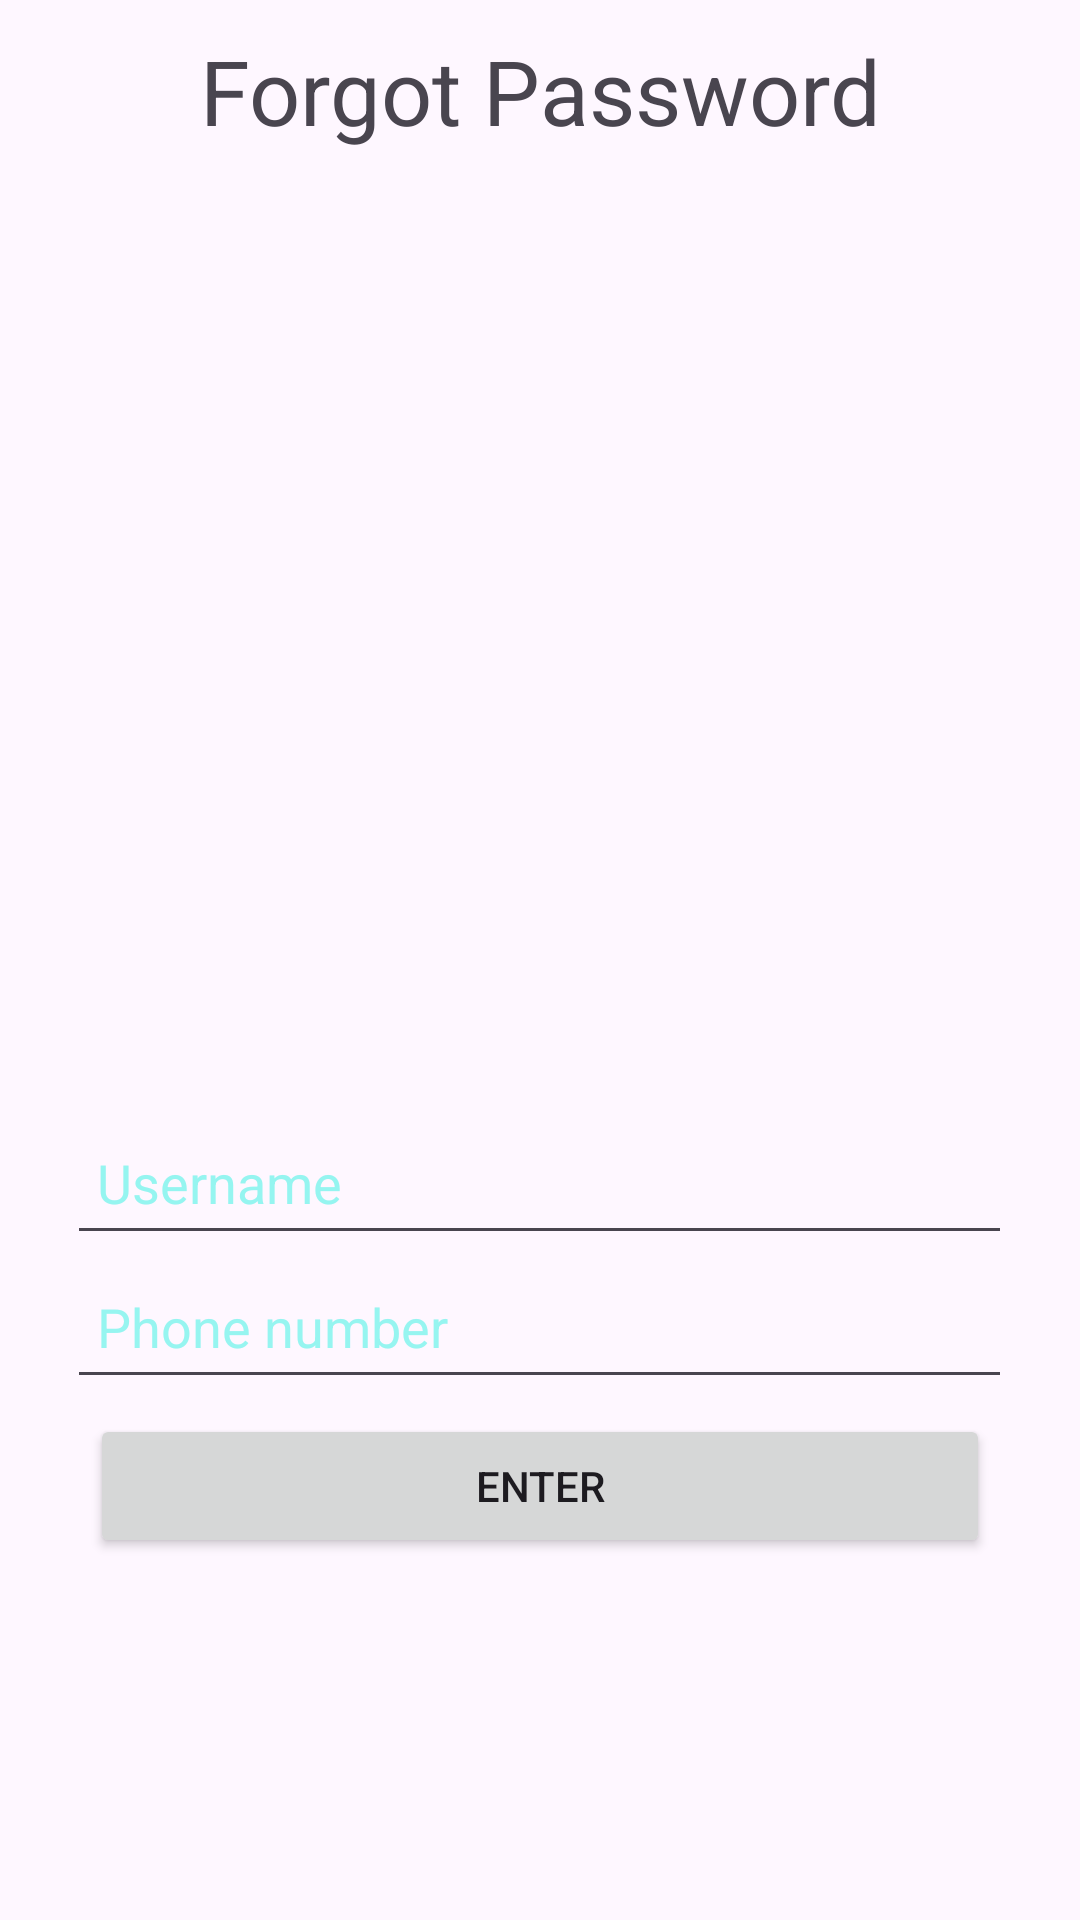

Write the Android layout XML for this screen, with the resource values it uses.
<!-- AndroidManifest.xml: application theme Theme._3LayoutCode -->
<!-- res/layout/activity_relative_ui2.xml -->
<?xml version="1.0" encoding="utf-8"?>
<RelativeLayout xmlns:android="http://schemas.android.com/apk/res/android"
    xmlns:app="http://schemas.android.com/apk/res-auto"
    xmlns:tools="http://schemas.android.com/tools"
    android:id="@+id/main"
    android:layout_width="match_parent"
    android:layout_height="match_parent"
    tools:context=".relativeUI2">


    <TextView
        android:id="@+id/textView"
        android:layout_width="match_parent"
        android:layout_height="wrap_content"
        android:text="Forgot Password"
        android:textSize="30sp"
        android:textAlignment="center"
        android:padding="5dp"
        android:layout_margin="5dp"
        />

    <ImageView
        android:id="@+id/imageView4"
        android:layout_width="wrap_content"
        android:layout_height="300dp"
        android:layout_below="@+id/textView"
        android:layout_margin="5dp"
        android:layout_marginTop="5dp"
        android:layout_marginBottom="5dp"
        app:srcCompat="@drawable/forgot_password2"
        />

    <RelativeLayout
        android:layout_width="match_parent"
        android:layout_height="wrap_content"
        android:layout_below="@+id/imageView4">

    <EditText
        android:id="@+id/edittext1"
        android:layout_width="wrap_content"
        android:layout_height="wrap_content"
        android:layout_alignParentTop="true"
        android:layout_centerInParent="true"
        android:ems="15"
        android:hint="Username"
        android:inputType="text"
        android:minHeight="48dp"
        android:padding="10dp"
        android:textColorHint="#9044F3E4" />

    <EditText
        android:id="@+id/editTextPhone"
        android:layout_width="wrap_content"
        android:layout_height="wrap_content"
        android:layout_below="@+id/edittext1"
        android:layout_centerInParent="true"
        android:ems="15"
        android:inputType="phone"
        android:minHeight="48dp"
        android:hint="Phone number"
        android:textColorHint="#8F44F3E4"
        android:padding="10dp"/>

    <Button
        android:id="@+id/button"
        android:layout_width="300dp"
        android:layout_height="wrap_content"
        android:layout_below="@+id/editTextPhone"
        android:layout_centerInParent="true"
        android:text="Enter"
        android:padding="5dp"
        android:layout_margin="5dp"
        />
    </RelativeLayout>

</RelativeLayout>
<!-- resources referenced by this layout -->
<resources>
  <style name="Theme._3LayoutCode" parent="Base.Theme._3LayoutCode" />
  <style name="Base.Theme._3LayoutCode" parent="Theme.Material3.DayNight.NoActionBar">
          
          
      </style>
</resources>
